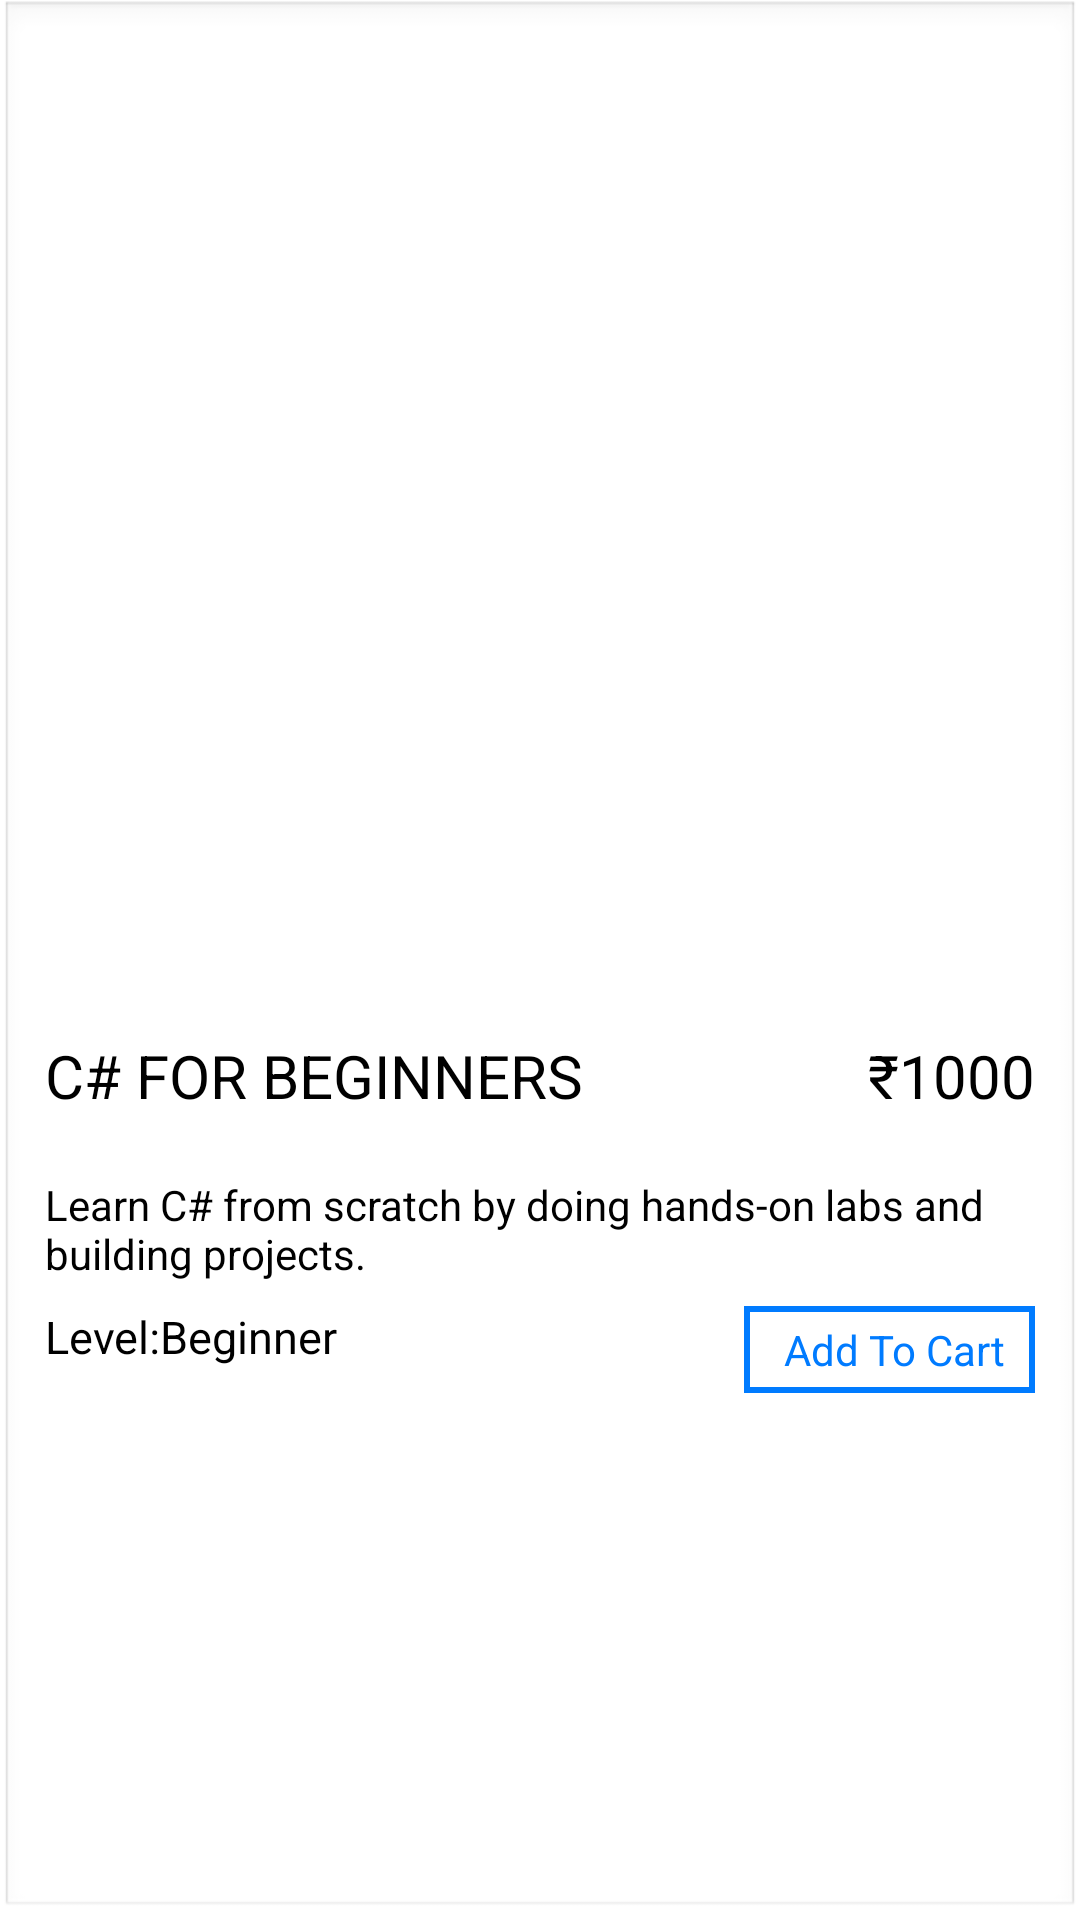

Produce the Android XML layout that renders to this screen, including the resource entries it uses.
<!-- AndroidManifest.xml: application theme Theme.EdTechSpark -->
<!-- res/layout/layout_course_recyclear_item.xml -->
<?xml version="1.0" encoding="utf-8"?>
<androidx.constraintlayout.widget.ConstraintLayout
    xmlns:android="http://schemas.android.com/apk/res/android"
    xmlns:app="http://schemas.android.com/apk/res-auto"
    xmlns:tools="http://schemas.android.com/tools"
    android:id="@+id/recyclerCard"
    android:layout_width="match_parent"
    android:layout_height="wrap_content"
    android:background="@android:drawable/edit_text"
    android:layout_margin="@dimen/size_10dp"
    android:padding="15dp">

    <androidx.constraintlayout.widget.ConstraintLayout
        android:layout_width="match_parent"
        android:layout_height="wrap_content"
        app:layout_constraintBottom_toBottomOf="parent"
        app:layout_constraintEnd_toEndOf="parent"
        app:layout_constraintStart_toStartOf="parent"
        app:layout_constraintTop_toTopOf="parent"
        android:id="@+id/upperlayout">

        <ImageView
            android:id="@+id/coursepic"
            android:layout_width="242dp"
            android:layout_height="112dp"
            android:src="@drawable/ic_menu_gallery"
            app:layout_constraintLeft_toLeftOf="parent"
            app:layout_constraintRight_toRightOf="parent"
            app:layout_constraintTop_toTopOf="parent" />

        <TextView
            android:id="@+id/coursename"
            android:layout_width="wrap_content"
            android:layout_height="wrap_content"
            android:layout_marginTop="@dimen/size_20dp"
            android:text="C# FOR BEGINNERS"
            android:textColor="@color/black"
            android:textSize="20sp"
            app:layout_constraintStart_toStartOf="parent"
            app:layout_constraintTop_toBottomOf="@id/coursepic" />

        <TextView
            android:id="@+id/courseprice"
            android:layout_width="wrap_content"
            android:layout_height="wrap_content"
            android:layout_marginTop="@dimen/size_20dp"
            android:text="₹1000"
            android:textColor="@color/black"
            android:textSize="20sp"
            app:layout_constraintEnd_toEndOf="parent"
            app:layout_constraintTop_toBottomOf="@id/coursepic" />

        <TextView
            android:id="@+id/coursedecripstion"
            android:layout_width="wrap_content"
            android:layout_height="wrap_content"
            android:layout_marginTop="@dimen/size_20dp"
            android:text="Learn C# from scratch by doing hands-on labs and building projects."
            android:textColor="@color/black"
            app:layout_constraintStart_toStartOf="parent"
            app:layout_constraintTop_toBottomOf="@id/coursename" />
    </androidx.constraintlayout.widget.ConstraintLayout>

    <androidx.constraintlayout.widget.ConstraintLayout
        android:id="@+id/downlayout"
        android:layout_width="match_parent"
        android:layout_height="wrap_content"
        android:layout_marginTop="8dp"
        app:layout_constraintTop_toBottomOf="@id/upperlayout"
        tools:layout_editor_absoluteX="6dp">

        <TextView
            android:id="@+id/courselevel"
            android:layout_width="wrap_content"
            android:layout_height="wrap_content"
            android:text="Level:Beginner"
            android:textColor="@color/black"
            android:textSize="15sp"
            app:layout_constraintStart_toStartOf="parent"
            app:layout_constraintTop_toTopOf="parent" />

        <TextView
            android:id="@+id/courseaddtocart"
            android:layout_width="97dp"
            android:layout_height="29dp"
            android:background="@drawable/border"
            android:gravity="center"
            android:padding="5dp"
            android:text=" Add To Cart"
            android:textColor="#007bff"
            app:layout_constraintEnd_toEndOf="parent"
            app:layout_constraintTop_toTopOf="parent" />
    </androidx.constraintlayout.widget.ConstraintLayout>
</androidx.constraintlayout.widget.ConstraintLayout>
<!-- resources referenced by this layout -->
<resources>
  <color name="black">#FF000000</color>
  <dimen name="size_10dp">10dp</dimen>
  <dimen name="size_20dp">20dp</dimen>
  <!-- drawable border (drawable) -->
  <?xml version="1.0" encoding="utf-8"?>
  <shape xmlns:android="http://schemas.android.com/apk/res/android"
      android:shape="rectangle">
      <stroke android:width="2dp" android:color="#007bff"
          />
      <solid android:color="@color/white"/>
  </shape>
  <style name="Theme.EdTechSpark" parent="Theme.MaterialComponents.DayNight.NoActionBar">
          
          <item name="colorPrimary">@color/purple_500</item>
          <item name="colorPrimaryVariant">#1b6ec2</item>
          <item name="colorOnPrimary">@color/white</item>
          
          <item name="colorSecondary">@color/teal_200</item>
          <item name="colorSecondaryVariant">@color/teal_700</item>
          <item name="colorOnSecondary">@color/black</item>
          
          <item name="android:statusBarColor" tools:targetApi="l">?attr/colorPrimaryVariant</item>
          
      </style>
  <color name="white">#FFFFFFFF</color>
  <color name="purple_500">#1b6ec2</color>
  <color name="teal_200">#FF03DAC5</color>
  <color name="teal_700">#FF018786</color>
</resources>
